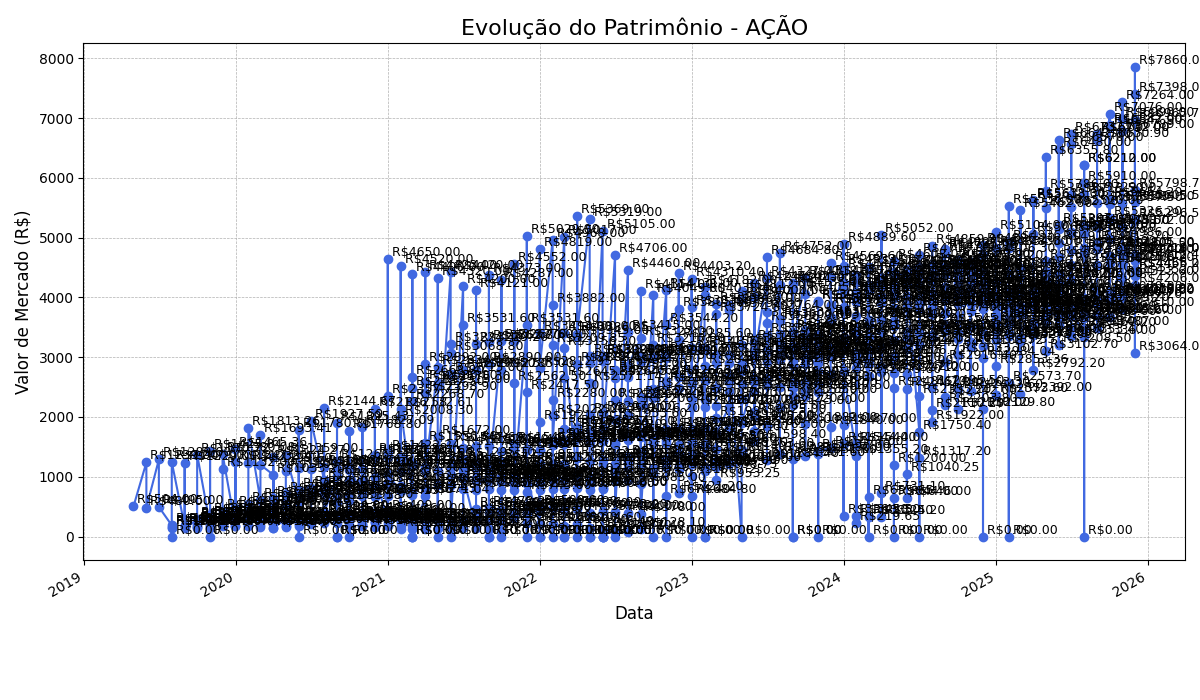

Source data for this figure (header and first rows):
date; vlr_mercado
2019-04-30; 504,0
2019-05-31; 1239,0
2019-05-31; 480,0
2019-06-30; 1289,0
2019-06-30; 495,0
2019-07-31; 186,8
2019-07-31; 0,0
2019-07-31; 139,1
2019-07-31; 159,60000000000002
2019-07-31; 1247,0
2019-08-31; 179,2
2019-08-31; 172,8
2019-08-31; 1229,0
2019-08-31; 200,0
2019-08-31; 140,5
2019-09-30; 275,5
2019-09-30; 144,0
2019-09-30; 209,3
2019-09-30; 293,0
2019-09-30; 264,20000000000005
2019-09-30; 165,18
2019-09-30; 174,52
2019-09-30; 1370,72
2019-10-31; 193,52
2019-10-31; 169,68
2019-10-31; 254,5
2019-10-31; 1425,8400000000001
2019-10-31; 304,0
2019-10-31; 303,9
2019-10-31; 0,0
2019-10-31; 144,4
2019-10-31; 357,0
2019-11-30; 291,5
2019-11-30; 425,88
2019-11-30; 1132,0
2019-11-30; 343,0
2019-11-30; 285,0
2019-11-30; 170,64000000000001
2019-11-30; 190,88
2019-11-30; 1380,08
2019-12-31; 171,88
2019-12-31; 180,42000000000002
2019-12-31; 305,3
2019-12-31; 1465,36
2019-12-31; 355,0
2019-12-31; 301,8
2019-12-31; 1247,2
2019-12-31; 485,23999999999995
2020-01-31; 408,0
2020-01-31; 551,74
2020-01-31; 1238,4
2020-01-31; 284,5
2020-01-31; 310,0
2020-01-31; 172,8
2020-01-31; 192,8
2020-01-31; 1813,26
2020-02-29; 604,1
2020-02-29; 192,0
2020-02-29; 156,60000000000002
2020-02-29; 297,6
... 965 more rows
